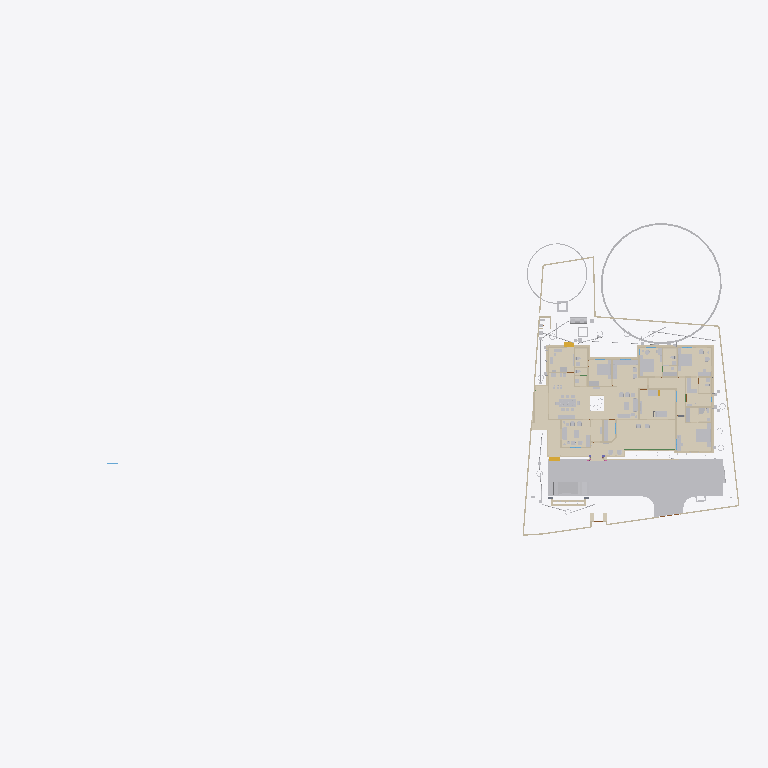
Plan cut of the same IFC building model at storey 'Footing' (level 0.00 m, cut at 1.40 m), seen from above with north up, elements coloured by IFC class (only those large enough to see are counted): 38 walls (beige), 36 other elements (light grey), 29 coverings (cream), 2 stair flights (yellow), 1 beam (green). Cut surfaces are drawn darker.
Extent 101.4 m × 45.8 m × 45.1 m (x, y, z). Storeys (10): GF at 0.00 m; 00 at 0.00 m; FFtop at 0.00 m; GFLintel at 0.00 m; FF at 0.00 m; Footing at 0.00 m; Verandah at 0.00 m; Plumbing at 0.00 m; schedule at 0.00 m; Electrical at 0.00 m. Elements (2582): 459 IfcBuildingElementProxy, 456 IfcSystemFurnitureElement, 290 IfcWall, 248 IfcBeam, 224 IfcCovering, 149 IfcSwitchingDevice, 82 IfcLightFixture, 80 IfcPipeSegment, 60 IfcFurniture, 59 IfcOutlet, 54 IfcWindow, 50 IfcDoor.

HEADER;
FILE_DESCRIPTION(('ViewDefinition[DesignTransferView]'),'2;1');
FILE_NAME('Sreekesh.ifc','2026-06-07T10:26:49+05:30',(),(),'IfcOpenShell 0.8.5','Bonsai 0.8.5','Nobody');
FILE_SCHEMA(('IFC4X3'));
ENDSEC;
DATA;
#1=IFCPROJECT('0aPvmvJuf5owphcfiKWAsN',$,'My Project',$,$,$,$,(#14,#26),#9);
#30=IFCSITE('3jTVXq97zE2OZTfzZH9iYT',$,'My Site',$,$,#53,$,$,$,$,$,$,$,$);
#211744=IFCSITE('2pH2ecD1v9bgK8psTEcl$_',$,'Site',$,$,#547284,#211754,$,$,(8,52,49,300000),(76,38,36,300000),$,$,$);
#36=IFCBUILDING('3Bt1MypEf4fuqFfshm9kTs',$,'My Building',$,$,#59,$,$,$,$,$,$);
#333137=IFCBUILDING('2u05Cn$TD6OPdaLJzvNsxO',$,'GFWall',$,$,#507878,$,$,$,$,$,$);
#339211=IFCBUILDING('002Xt49mzDahM74jmffgUi',$,'GF-P',$,$,#507873,$,$,$,$,$,$);
#42=IFCBUILDINGSTOREY('3Yt8GBe1vE1Byt_$JKaQnQ',$,'GF',$,$,#509173,$,$,$,$);
#8023=IFCBUILDINGSTOREY('3LNq90aff4Xhn4xfthWyFx',$,'00',$,$,#8039,$,$,$,$);
#71986=IFCBUILDINGSTOREY('1ZF$IMkzjA5efl8XVVA8ry',$,'FFtop',$,$,#508468,$,$,$,$);
#72129=IFCBUILDINGSTOREY('1Nt2vvvNTB5u0X$NIke4ti',$,'GFLintel',$,$,#510858,$,$,$,$);
#83382=IFCBUILDINGSTOREY('2do7yjy$r1eOSN7_GxsK9f',$,'FF',$,$,#508248,$,$,$,$);
#301077=IFCBUILDINGSTOREY('1n3LFyF6X708Cvo1r86gbR',$,'Footing',$,$,#508478,$,$,$,$);
#360055=IFCBUILDINGSTOREY('2kU8qRmBnF7foRmD37T33I',$,'Verandah',$,$,#360071,$,$,$,$);
#367233=IFCBUILDINGSTOREY('3r39yX7tr10xAjP1zlM9FN',$,'Plumbing',$,$,#367249,$,$,$,$);
#436766=IFCBUILDINGSTOREY('2CUKbd$of0Yx1yz6tYDaJY',$,'schedule',$,$,#511718,$,$,$,$);
#442969=IFCBUILDINGSTOREY('0sffW$JV12jOzJZIPBAWvQ',$,'Electrical',$,$,#442985,$,$,$,$);
#363541=IFCCOURSE('0hYJyXEsXANxqeScN2ddTn',$,'Course',$,$,#552989,#363556,$,$);
#591201=IFCCOVERING('3kms8ObvT2A83v6EkiQCtZ',$,'Covering',$,$,#591353,#591200,$,$);
#345031=IFCCOVERING('3RPlCoLTXEkg2LQ5VmhLHT',$,'Covering',$,$,#361378,#345042,$,$);
#578743=IFCCOURSE('10JQwc8Rj1DhdDleds_4eD',$,'Course',$,$,#579139,#578764,$,$);
#590858=IFCCOVERING('0RcNbxwC1BPO6vPsSe5hv0',$,'Covering',$,$,#591403,#590857,$,$);
#158109=IFCGEOGRAPHICELEMENT('1ICn9VC11DLu$jSeyjW6na',$,'GeographicElement',$,$,#159277,#158141,$,$);
#591314=IFCCOVERING('0d2zgKDdP8dwFGBu$GD38F',$,'Covering',$,$,#591373,#591313,$,$);
#590379=IFCCOVERING('2ZGsMYGazAchJobXoI0Ygv',$,'Covering',$,$,#590422,#590395,$,$);
#339327=IFCCOVERING('2gdKm_COPCGQt2$pqnEIyy',$,'Covering',$,$,#509943,#339338,$,$);
#590972=IFCCOVERING('2wUE701ff3ZBcv_UhuFthK',$,'Covering',$,$,#591363,#590971,$,$);
#146729=IFCVEHICLE('0zRPRsukT96P6cuFPGiKs1',$,'Vehicle',$,$,#189086,#146742,$,$);
#590571=IFCCOVERING('0UuWKOFoDDYvmplRYi7h7d',$,'Covering',$,$,#591343,#590570,$,$);
#590628=IFCCOVERING('3pEdpTjbjFLQ$oJNw_068r',$,'Covering',$,$,#591338,#590627,$,$);
#591085=IFCCOVERING('0kYX189Jf7CBGn9ceIdHnd',$,'Covering',$,$,#591378,#591084,$,$);
#66022=IFCWALL('2FUeR5sFb9uwjJGdeVWABU',$,'Wall',$,$,#431152,#66028,$,$);
#309133=IFCWALL('2VcyNDgMn9VgDTDYN_$YR$',$,'Wall',$,$,#508643,#309144,$,$);
#591142=IFCCOVERING('3Wi1uDf0TEzBEG7DUo_LFE',$,'Covering',$,$,#591398,#591141,$,$);
#601444=IFCCOVERING('1aad0Nw0b8pgnEwnKHFkPw',$,'Covering',$,$,#601543,#601443,$,$);
#532540=IFCFURNITURE('3GPb$TX3bAaO0sNvhFpy4W',$,'Furniture',$,$,#538708,#532570,$,$);
#541370=IFCFURNITURE('3a6eTw$Kf5h8o62ViCN3B9',$,'Furniture',$,$,#615908,#541383,$,$);
#601271=IFCCOVERING('2Z1NrECcXEj9MRDySQAZqv',$,'Covering',$,$,#601523,#601270,$,$);
#590802=IFCCOVERING('1Bs4Doo8HFO94TelcTdwmZ',$,'Covering',$,$,#591348,#590801,$,$);
#158156=IFCGEOGRAPHICELEMENT('2JlHSkVhjCZPlJyc1W8A6K',$,'GeographicElement',$,$,#159282,#158188,$,$);
#590742=IFCCOVERING('1ni5gOUR9DqRnAAhVVpPlZ',$,'Covering',$,$,#591358,#590741,$,$);
#65997=IFCWALL('1DC2$ngnnDR8Q9h6mAR0js',$,'Wall',$,$,#345521,#66003,$,$);
#356144=IFCCOVERING('1zMDy9b99F78g0pPFmqkhi',$,'Covering',$,$,#509978,#356160,$,$);
#532526=IFCFURNITURE('3gB9$ESpzFY8X4BymaP12u',$,'Furniture',$,$,#532775,#532562,$,$);
#309107=IFCWALL('01iQiyD9jF981ZNgDvXuAr',$,'Wall',$,$,#508648,#309118,$,$);
#608894=IFCFURNITURE('1rW3RY7jLEV9DGXKZdn0Cj',$,'Furniture',$,$,#610395,#608994,$,$);
#285749=IFCWALL('23M4dZECv7RPP4RWKkyrhY',$,'Wall.082',$,$,#435018,#285760,$,$);
#222195=IFCWALL('2ixJvC9dH599amejUM2w6G',$,'Wall',$,$,#293165,#222215,$,$);
#590685=IFCCOVERING('2DZod39rv4RxPbk5$8U$JL',$,'Covering',$,$,#591393,#590684,$,$);
#601388=IFCCOVERING('2OfGI35pf0Lf5cIlxdGZFD',$,'Covering',$,$,#601533,#601387,$,$);
#410350=IFCFURNITURE('36fJsTb99Eyh2vWH1pKTwS',$,'Furniture',$,$,#557811,#410349,$,$);
#3520=IFCWALL('1kfIyPN_b4JPSDED46DDvv',$,'Wall',$,$,#507918,#3526,$,$);
#90359=IFCWALL('3p_Mlr$7n7WPwtZxEevqS4',$,'Wall',$,$,#507938,#90370,$,$);
#601332=IFCCOVERING('0OeQfY7$zDCAoos9A$4lI9',$,'Covering',$,$,#601528,#601331,$,$);
#524552=IFCFURNITURE('1Rp$DFOJXFWOqRZHaLRtD$',$,'Cube',$,$,#621707,#524553,$,.BED.);
#308639=IFCWALL('0UYp14YpP1MAW0yCb4nw87',$,'Wall',$,$,#508658,#308650,$,$);
#590915=IFCCOVERING('3HWV9OZZz6DxRQIJbYTFsv',$,'Covering',$,$,#591388,#590914,$,$);
#415580=IFCTANK('0zlhS4RPL7lRfPwGcdKWnU',$,'Tank',$,$,#532270,#530482,$,$);
#528805=IFCELECTRICAPPLIANCE('2815wh2PP0iwDPzxAV3Eup',$,'ElectricAppliance',$,$,#604021,#528831,'#08',$);
#226167=IFCWALL('1JVywoPUH41xuuLQv_Mf23',$,'Wall.082',$,$,#434788,#226178,$,$);
#539164=IFCCOVERING('2bjsifiGn0Ihn7g8thQhHS',$,'Covering',$,$,#539438,#539230,$,$);
#345472=IFCWALL('0yhntx_XHBtOwqFxJIUy0e',$,'Wall.082',$,$,#345566,#345483,$,$);
#2872=IFCWALL('0VICnwrYLCM9IhHcjSiD9g',$,'Wall',$,$,#507923,#2879,$,$);
#578551=IFCWALL('3M_0KDf$P8_e6nv0RxeMA_',$,'Wall',$,$,#578974,#578571,$,$);
#309159=IFCWALL('1V_dIHu1r0A9eGkskasoOA',$,'Wall',$,$,#508673,#309170,$,$);
#18646=IFCWALL('20GHUXbGDFDBHE5XphavUy',$,'Wall',$,$,#507978,#18657,$,$);
#591029=IFCCOVERING('2bze4YSY9A6hP20$0LKr09',$,'Covering',$,$,#591368,#591028,$,$);
#601500=IFCCOVERING('3Vs__SWM15bRIIGsxWIyv$',$,'Covering',$,$,#601538,#601499,$,$);
#517779=IFCSYSTEMFURNITUREELEMENT('3fPqnovFD6PBVCUAuJHDfW',$,'SystemFurnitureElement',$,$,#518458,#517790,$,$);
#555661=IFCFURNITURE('2GzT$pXNL1vRe0kpRIOYdw',$,'Furniture',$,$,#556685,#555674,$,$);
#285691=IFCWALL('3FXX66X1H7gQUhINB1ZqHj',$,'Wall.082',$,$,#434912,#285702,$,$);
#65947=IFCWALL('08s$eE7qfC1vtHJbeTdsNK',$,'Wall',$,$,#434943,#65953,$,$);
#308743=IFCWALL('3Tnn_JHV999eTqU$lk38Gu',$,'Wall',$,$,#508668,#308754,$,$);
#356399=IFCCOVERING('2Adp7p7Vr1eu_pEkAkRGdd',$,'Covering',$,$,#509983,#356433,$,$);
#18042=IFCWALL('3bhXUDB39FaPZW_NASdZlT',$,'Wall',$,$,#508023,#18053,$,$);
#414421=IFCWASTETERMINAL('3h7h8u_I98lOH4BWXVcUCV',$,'WasteTerminal',$,$,#532275,#530490,$,$);
#556277=IFCSYSTEMFURNITUREELEMENT('0eNUCU09v2fvvQGiNXfYO2',$,'SystemFurnitureElement',$,$,#556720,#556289,$,$);
#101757=IFCWALL('3Re5U6AfH5hRjhCU8HzlUQ',$,'Wall',$,$,#149415,#101777,$,$);
#523669=IFCSYSTEMFURNITUREELEMENT('1BLwOiLtL8NvU3rrkohp3Z',$,'SystemFurnitureElement',$,$,#526388,#523680,$,$);
#24001=IFCWALL('3hphgpD2b28xqT53FPskSj',$,'Wall',$,$,#507968,#24012,$,$);
#406302=IFCFURNITURE('0QVhsRe3v2xh1mazg7g3pY',$,'Furniture',$,$,#549602,#549588,$,$);
#18525=IFCWALL('2nl9frQ2v9fwHEG6jroVG1',$,'Wall',$,$,#507973,#18536,$,$);
#65878=IFCWALL('1RxXXtAKb3$uqm3spal5Ab',$,'Wall.049',$,$,#434824,#65884,$,$);
#110356=IFCWALL('3Jc2L501zCIf2lBfrewdbK',$,'Wall',$,$,#434868,#110367,$,$);
#18672=IFCWALL('0s5YaOi8jF58ocUKtzFB68',$,'Wall',$,$,#507893,#18683,$,$);
#8133=IFCWALL('2NV9tTUID8IOq7fV7oI$I_',$,'Wall',$,$,#149410,#8144,$,$);
#406109=IFCFURNITURE('055N_$xmX9ZQbc0CYFtvE3',$,'Furniture',$,$,#510138,#406108,$,$);
#411564=IFCFURNITURE('0yYwZAg3jFQvkxBxQ0MGp1',$,'Furniture',$,$,#616961,#411563,$,$);
#4072=IFCWALL('0Y3rN168r7Jxb0OqetfU7X',$,'Wall',$,$,#507988,#4083,$,$);
#18194=IFCWALL('1AbV9w0nLBfPekv$ii5eki',$,'Wall',$,$,#507943,#18205,$,$);
#555547=IFCFURNITURE('1uAEi3HEv4SPg_R2PPJ8aO',$,'Furniture',$,$,#556695,#555560,$,$);
#93900=IFCBEAM('0gdpNefCnB7wAvxTxiZvHd',$,'Beam',$,$,#509828,#93911,$,$);
#411752=IFCFURNITURE('3keQdM9i5FJ9JBwmsM_Qg3',$,'Furniture',$,$,#510098,#411751,$,$);
#205023=IFCWALL('2UCXlaZiz9gRZ4iLCU3mzL',$,'Wall',$,$,#508003,#205034,$,$);
#18431=IFCWALL('0_Fa$t1jbFZejYJKQtXQPU',$,'Wall',$,$,#508043,#18442,$,$);
#79990=IFCSTAIRFLIGHT('1DnY2XVefC_QhnIFzju6yh',$,'StairFlight',$,$,#427783,#148959,$,$,$,$,$,$);
#550429=IFCSYSTEMFURNITUREELEMENT('0nnlFFKJ56lAAkvS3l44O4',$,'SystemFurnitureElement',$,$,#550455,#550440,$,$);
#432166=IFCPIPESEGMENT('0tLcvRcXL2le8y4Ii9y0q8',$,'PipeSegment',$,$,#434483,#432200,$,.FLEXIBLESEGMENT.);
#540775=IFCSYSTEMFURNITUREELEMENT('1h56EkDCz818SwStoWg4kf',$,'SystemFurnitureElement',$,$,#540944,#540788,$,$);
#41688=IFCSTAIRFLIGHT('0VcD2gJAfBIuw$lMxDzKKO',$,'StairFlight',$,$,#283276,#118718,$,2,1,0.150000005960464,0.25,.STRAIGHT.);
#528995=IFCSYSTEMFURNITUREELEMENT('0ycZib9KrBVOnpv$$tnR_Z',$,'SystemFurnitureElement',$,$,#529051,#529006,$,$);
#16913=IFCWALL('3FSYpd1tn9SgCqZ8sPMfkT',$,'Wall',$,$,#551100,#16924,$,$);
#436119=IFCPIPESEGMENT('0Ins4u5i19XO17trhKxKii',$,'PipeSegment',$,$,#436198,#436153,$,.FLEXIBLESEGMENT.);
#475944=IFCFURNITURE('2h$xyDIVv6ngUxrtGwU453',$,'Furniture',$,$,#547314,#475953,$,$);
#528963=IFCSYSTEMFURNITUREELEMENT('3jUUdxHyv5K9ABF7xUoMWM',$,'SystemFurnitureElement',$,$,#529024,#528976,$,$);
#4251=IFCWALL('0Bt3ZVIAf4Xxxu9dLd3uEo',$,'Wall',$,$,#507903,#4262,$,$);
#2959=IFCWALL('3OEI3BHmD4XPtrMwXvI884',$,'Wall',$,$,#546380,#2970,$,$);
#555601=IFCFURNITURE('2GzgKwYpr1ugWjLacg1bA7',$,'Furniture',$,$,#556700,#555614,$,$);
#309185=IFCWALL('1RTxTTrCL8QeAofqzjoycv',$,'Wall',$,$,#508628,#309196,$,$);
#3151=IFCWALL('2frHB1bR9FtP23RXamn7Ko',$,'Wall',$,$,#508018,#3162,$,$);
#120632=IFCWALL('2Lqjpf9Aj0Vh1iBvOWYUCR',$,'Wall',$,$,#507993,#120643,$,$);
#529320=IFCSYSTEMFURNITUREELEMENT('2YaI3mn6v6JxiVsyBuvwwD',$,'SystemFurnitureElement',$,$,#529659,#529331,$,$);
#414527=IFCWASTETERMINAL('0v1hqfc$r1$wf5R2fPkqwY',$,'WasteTerminal',$,$,#532285,#530579,$,$);
#4009=IFCWALL('2lHSG51rHEfeNsY_Rnf304',$,'Wall',$,$,#507888,#4020,$,$);
#487833=IFCELECTRICAPPLIANCE('1p4CeRyr5Ahfxe1LVhmrOv',$,'ElectricAppliance',$,$,#499608,#487862,'EA-R-K',$);
#18016=IFCWALL('2qNYwIywzDnw0eOADeB3_0',$,'Wall',$,$,#507953,#18027,$,$);
#356323=IFCCOVERING('0Kr30ECcLEcfNCKSKvTgbF',$,'Covering',$,$,#510258,#356375,$,$);
#414203=IFCSANITARYTERMINAL('1TZeRF9t54uwS6h95ZvvLS',$,'SanitaryTerminal',$,$,#431252,#414202,$,$);
#559273=IFCCOVERING('1zbQnbTQv33QDn0Zz$lylS',$,'Covering',$,$,#559302,#559284,$,$);
#559303=IFCCOVERING('0vojhd1z1CHforqqMFnEFx',$,'Covering',$,$,#559499,#559314,$,$);
#497548=IFCTANK('3oAoB5BAv6UPrrU3xjv_yM',$,'Tank',$,$,#532093,#530352,$,$);
#553010=IFCCOVERING('2er7BPVBv1hhK_QANWawqQ',$,'Covering',$,$,#553051,#553024,$,$);
#592805=IFCCOVERING('3eHs8IRy9F4ObdHhf$YkaL',$,'Covering',$,$,#599533,#592804,$,$);
ENDSEC;
